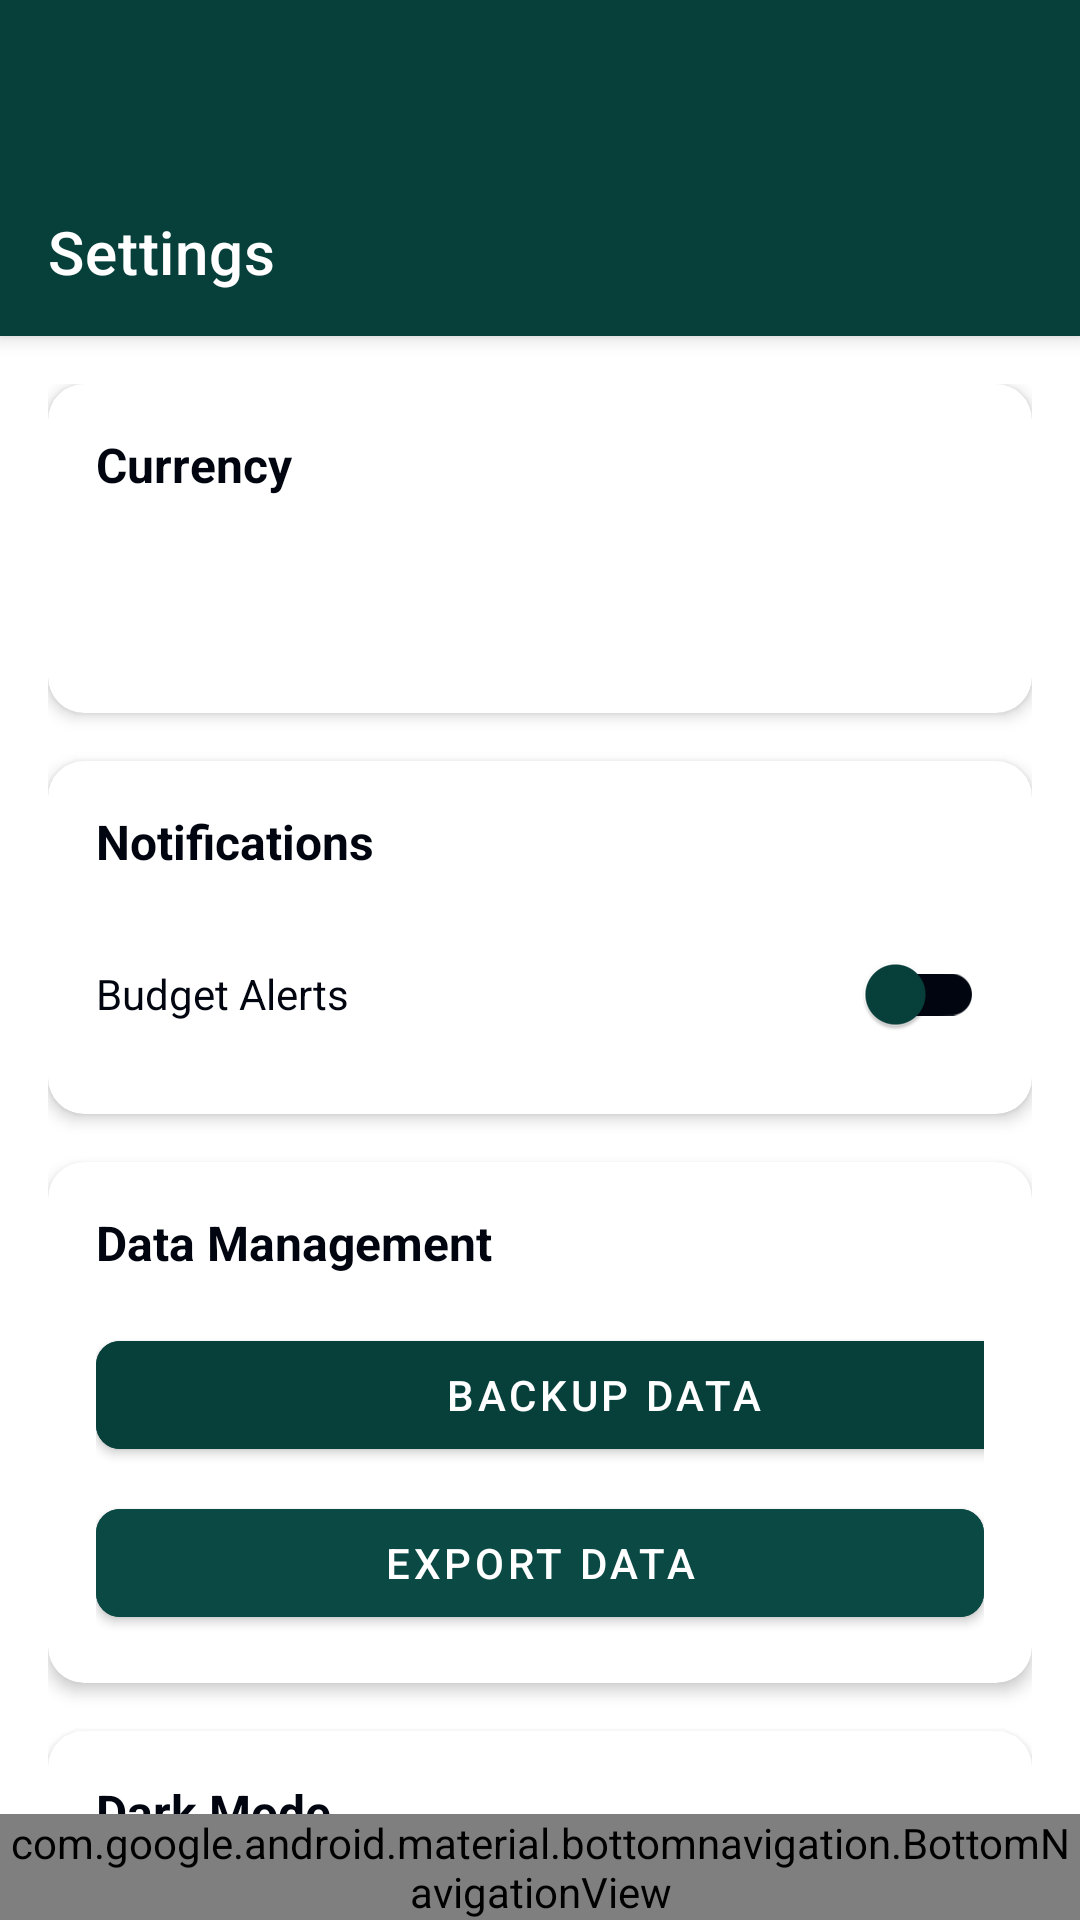

Write the Android layout XML for this screen, with the resource values it uses.
<!-- AndroidManifest.xml: application theme Theme.Financetracker -->
<!-- res/layout/activity_settings.xml -->
<?xml version="1.0" encoding="utf-8"?>
<androidx.coordinatorlayout.widget.CoordinatorLayout xmlns:android="http://schemas.android.com/apk/res/android"
    xmlns:app="http://schemas.android.com/apk/res-auto"
    xmlns:tools="http://schemas.android.com/tools"
    android:layout_width="match_parent"
    android:layout_height="match_parent"
    android:background="@color/background">

    
    <com.google.android.material.appbar.AppBarLayout
        android:id="@+id/appBarLayout"
        android:layout_width="match_parent"
        android:layout_height="wrap_content"
        android:background="@color/primary">

        <androidx.appcompat.widget.Toolbar
            android:id="@+id/toolbar"
            android:layout_width="match_parent"
            android:layout_height="?attr/actionBarSize"
            android:layout_marginTop="56dp"
            app:title="@string/settings"
            app:titleTextColor="@color/white" />
    </com.google.android.material.appbar.AppBarLayout>

    
    <androidx.core.widget.NestedScrollView
        android:layout_width="match_parent"
        android:layout_height="match_parent"
        android:fillViewport="true"
        app:layout_behavior="@string/appbar_scrolling_view_behavior">

        <LinearLayout
            android:layout_width="match_parent"
            android:layout_height="wrap_content"
            android:orientation="vertical"
            android:padding="16dp">

            
            <com.google.android.material.card.MaterialCardView
                android:layout_width="match_parent"
                android:layout_height="wrap_content"
                app:cardCornerRadius="12dp"
                app:cardElevation="3dp">

                <LinearLayout
                    android:layout_width="match_parent"
                    android:layout_height="wrap_content"
                    android:orientation="vertical"
                    android:padding="16dp">

                    <TextView
                        android:id="@+id/tv_currency_title"
                        android:layout_width="wrap_content"
                        android:layout_height="wrap_content"
                        android:text="@string/currency"
                        android:textColor="@color/text_primary"
                        android:textSize="16sp"
                        android:textStyle="bold" />

                    <Spinner
                        android:id="@+id/spinner_currency"
                        android:layout_width="match_parent"
                        android:layout_height="48dp"
                        android:layout_marginTop="8dp"
                        android:background="@drawable/bg_spinner" />
                </LinearLayout>
            </com.google.android.material.card.MaterialCardView>

            
            <com.google.android.material.card.MaterialCardView
                android:layout_width="match_parent"
                android:layout_height="wrap_content"
                android:layout_marginTop="16dp"
                app:cardCornerRadius="12dp"
                app:cardElevation="3dp">

                <LinearLayout
                    android:layout_width="match_parent"
                    android:layout_height="wrap_content"
                    android:orientation="vertical"
                    android:padding="16dp">

                    <TextView
                        android:id="@+id/tv_notifications_title"
                        android:layout_width="wrap_content"
                        android:layout_height="wrap_content"
                        android:text="@string/notifications"
                        android:textColor="@color/text_primary"
                        android:textSize="16sp"
                        android:textStyle="bold" />

                    <androidx.appcompat.widget.SwitchCompat
                        android:id="@+id/switch_budget_alerts"
                        android:layout_width="match_parent"
                        android:layout_height="wrap_content"
                        android:layout_marginTop="16dp"
                        android:text="@string/budget_alerts"
                        android:textColor="@color/text_primary"
                        app:thumbTint="@color/primary"
                        app:trackTint="@color/text_primary" />

                    
                    <androidx.appcompat.widget.SwitchCompat
                        android:id="@+id/switch_daily_reminders"
                        android:layout_width="match_parent"
                        android:layout_height="wrap_content"
                        android:layout_marginTop="8dp"
                        android:visibility="gone" />
                </LinearLayout>
            </com.google.android.material.card.MaterialCardView>

            
            <com.google.android.material.card.MaterialCardView
                android:layout_width="match_parent"
                android:layout_height="wrap_content"
                android:layout_marginTop="16dp"
                app:cardCornerRadius="12dp"
                app:cardElevation="3dp">

                <LinearLayout
                    android:layout_width="match_parent"
                    android:layout_height="wrap_content"
                    android:orientation="vertical"
                    android:padding="16dp">

                    <TextView
                        android:id="@+id/tv_data_title"
                        android:layout_width="wrap_content"
                        android:layout_height="wrap_content"
                        android:text="@string/data_management"
                        android:textColor="@color/text_primary"
                        android:textSize="16sp"
                        android:textStyle="bold" />

                    <com.google.android.material.button.MaterialButton
                        android:id="@+id/btn_backup_data"
                        android:layout_width="339dp"
                        android:layout_height="wrap_content"
                        android:layout_marginTop="16dp"
                        android:backgroundTint="@color/primary"
                        android:text="@string/backup_data"
                        android:textColor="@color/white"
                        app:cornerRadius="8dp"
                        app:icon="@drawable/ic_backup"
                        app:iconTint="@color/white" />

                    <com.google.android.material.button.MaterialButton
                        android:id="@+id/btn_export_data"
                        android:layout_width="match_parent"
                        android:layout_height="wrap_content"
                        android:layout_marginTop="8dp"
                        android:backgroundTint="@color/secondary"
                        android:text="@string/export_data"
                        android:textColor="@color/white"
                        app:cornerRadius="8dp"
                        app:iconTint="@color/white" />
                </LinearLayout>
            </com.google.android.material.card.MaterialCardView>

            
            <com.google.android.material.card.MaterialCardView
                android:layout_width="match_parent"
                android:layout_height="wrap_content"
                android:layout_marginTop="16dp"
                app:cardCornerRadius="12dp"
                app:cardElevation="3dp">

                <LinearLayout
                    android:layout_width="match_parent"
                    android:layout_height="wrap_content"
                    android:orientation="vertical"
                    android:padding="16dp">

                    <TextView
                        android:id="@+id/tv_dark_mode_title"
                        android:layout_width="wrap_content"
                        android:layout_height="wrap_content"
                        android:text="@string/dark_mode"
                        android:textColor="@color/text_primary"
                        android:textSize="16sp"
                        android:textStyle="bold" />

                    <androidx.appcompat.widget.SwitchCompat
                        android:id="@+id/switch_dark_mode"
                        android:layout_width="match_parent"
                        android:layout_height="wrap_content"
                        android:layout_marginTop="16dp"
                        android:text="@string/enable_dark_mode"
                        android:textColor="@color/text_primary"
                        app:thumbTint="@color/primary"
                        app:trackTint="@color/text_primary" />

                </LinearLayout>
            </com.google.android.material.card.MaterialCardView>

        </LinearLayout>
    </androidx.core.widget.NestedScrollView>


    
    <com.google.android.material.bottomnavigation.BottomNavigationView
        android:id="@+id/bottom_navigation"
        android:layout_width="match_parent"
        android:layout_height="wrap_content"
        android:layout_gravity="bottom"
        android:background="@color/white"
        app:itemIconTint="@color/primary"
        app:itemTextColor="@color/primary"
        app:menu="@menu/bottom_navigation_menu" />
</androidx.coordinatorlayout.widget.CoordinatorLayout>
<!-- resources referenced by this layout -->
<resources>
  <color name="background">#FFFFFF</color>
  <color name="primary">#07403B</color>
  <color name="secondary">#0B4944</color>
  <color name="text_primary">#010510</color>
  <color name="white">#FFFFFF</color>
  <string name="backup_data">Backup Data</string>
  <string name="budget_alerts">Budget Alerts</string>
  <string name="currency">Currency</string>
  <string name="dark_mode">Dark Mode</string>
  <string name="data_management">Data Management</string>
  <string name="enable_dark_mode">Enable Dark Mode</string>
  <string name="export_data">Export Data</string>
  <string name="notifications">Notifications</string>
  <string name="settings">Settings</string>
  <style name="Theme.Financetracker" parent="Theme.MaterialComponents.DayNight.NoActionBar">
          <item name="colorPrimary">@color/primary</item>
          <item name="colorPrimaryDark">@color/primary_dark</item>
          <item name="colorAccent">@color/accent</item>
          <item name="android:textColorPrimary">@color/text_primary</item>
          <item name="android:textColorSecondary">@color/text_secondary</item>
          <item name="android:windowBackground">@color/background</item>
      </style>
  <color name="primary_dark">#0A0E1A</color>
  <color name="accent">#FFFFFF</color>
  <color name="text_secondary">#475569</color>
</resources>
